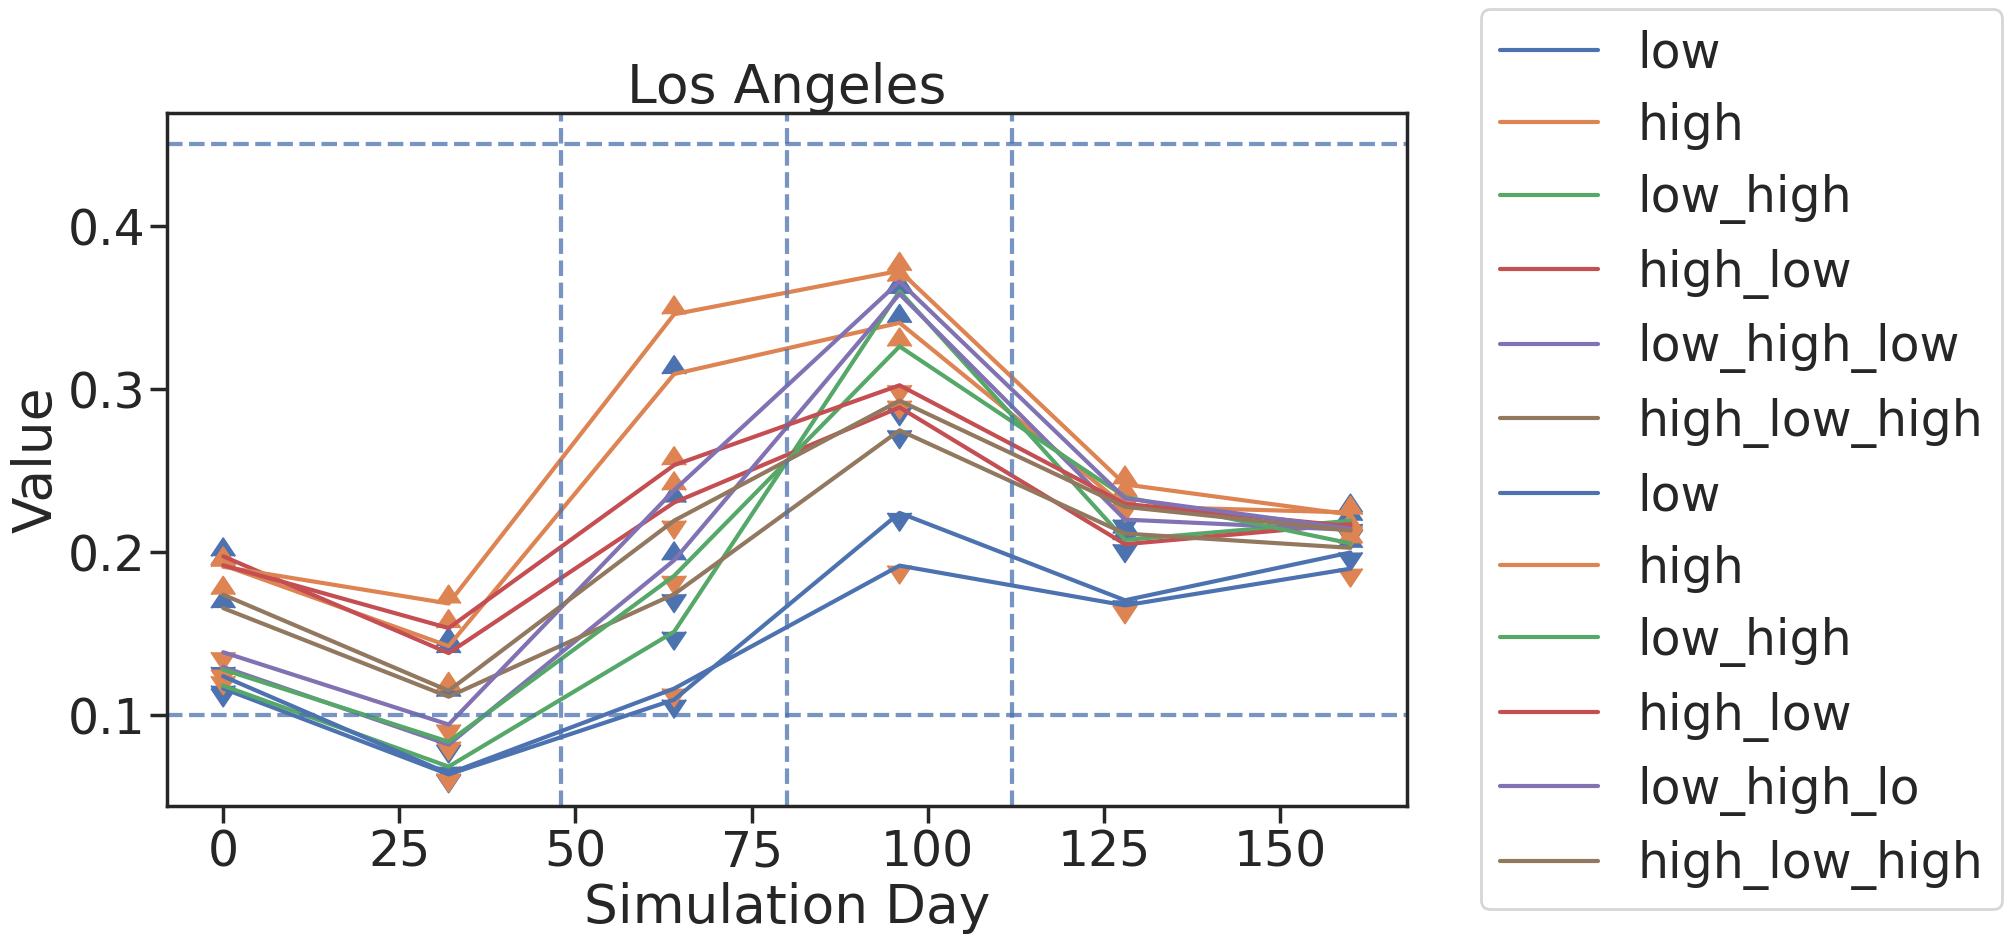

The matplotlib source for this figure:
import seaborn as sns
import pandas as pd
import numpy as np
import matplotlib.pyplot as plt
from collections import OrderedDict

la_values = OrderedDict(
    low=zip(["lo"] * 6,
        [0.12376640554930958, 0.06411617589108774, 0.11621824841725094, 0.19165180867430046, 0.16725441268691973, 0.18978915757908857]),
    high=zip(["hi"] * 6,
        [0.1909255629376644, 0.16841755193895358, 0.34581222334392137, 0.37248938784913116, 0.2414453821503943, 0.22293091835596726]),
    low_high=zip(["lo"] * 3 + ["hi"]*3,
        [0.1278928638322354, 0.08362976619794531, 0.18538632794830806, 0.3261055961807059, 0.23381992439155205, 0.20528770941866484]),
    high_low=zip(["hi"] *3 + ["lo"] * 3,
        [0.19185059889243727, 0.15332132119401326, 0.2532876598369139, 0.30227366537054795, 0.22952976041088882, 0.21577432275732242]),
    low_high_lo=zip(["lo"]*2 + ["hi"]*2 + ["lo"] * 2,
         [0.13853493586159024, 0.09416872277803962, 0.23788371038548586, 0.3658945004132107, 0.23296965262164357, 0.2142813291321743]),
    high_low_high=zip(["hi"] *2 + ["lo"]*2 +["hi"] * 2,
             [0.17381643113802867, 0.11490764466891919, 0.2192303016086964, 0.2928054586750611, 0.22771298229227965, 0.2131655899905051]),
)

miami_values = OrderedDict(
    low=zip(["lo"] * 6,
    [0.11626247656933554,
        0.0635825445218762,
        0.10939566004066649,
        0.22399260426216525,
        0.1704000484856226,
        0.19971581549341735]),
    high=zip(["hi"] * 6,
           [0.19195216346808067,
        0.14230456258010432,
        0.3091508654082898,
        0.34057191389008445,
        0.2280700125118534,
        0.22425593284160833]),
    low_high=zip(["lo"] * 3 + ["hi"]*3,
              [0.11799150049446125, 0.06837659583090253, 0.15109485841819809,
           0.3599184890148501, 0.2073904688528384, 0.21915627098540003]),
    high_low=zip(["hi"] *3 + ["lo"] * 3,
              [0.1973656795072914, 0.13801600727677227, 0.23032900912878876,
           0.28872275616106136, 0.20478040754314503, 0.2171100272388623]),
    low_high_low=zip(["lo"]*2 + ["hi"]*2 + ["lo"] * 2,
                 [0.12947897857183482, 0.08184398157557216, 0.19491516547807272,
              0.35827234910989936, 0.2198738400249818, 0.2135573735315974]),
    high_low_high=zip(["hi"] *2 + ["lo"]*2 +["hi"] * 2,
                 [0.16557322384143777, 0.11124281943470256, 0.17411761744076107,
              0.27463789420182094, 0.21131811206677845, 0.20255963388742995]),
)


all_contents = []
for container, name in [(la_values, "Los Angeles"), (miami_values, "Miami-Dade")]:  
    tmp = []
    for scenario_name, values in container.items():
        for knot, (label, value) in enumerate(values):
            tmp.append([knot*32, name, scenario_name, value, label])

    all_contents.extend(tmp)

data = pd.DataFrame(all_contents, columns=["Simulation Day", "County", "Scenario", "Value", "Label"])

sns.set(rc={'figure.figsize': (16, 9)})
sns.set_style('ticks')
sns.set_context('poster', font_scale=1.6)

def do_plot(county, county_abbrev):
    ax = sns.lineplot(x="Simulation Day", y="Value", hue="Scenario", data=data.loc[data["County"] == county], legend="brief")
    markers = {"lo": 11, "hi": 10}
#     markers = {"lo": "v", "hi": "^"}
    # ax = sns.scatterplot(x="Simulation Day", y="Value", style="Label", hue="Label", markers=markers, palette="tab10", data=data.loc[data["County"] == county])
    ax = sns.scatterplot(x="Simulation Day", y="Value", style="Label", markers=markers, s=300, data=data.loc[data["County"] == county], legend=False)
    ax.legend(loc='center right', bbox_to_anchor=(1.5, 0.5), ncol=1)
    ax.axhline(0.1, linestyle="--", alpha=0.5)
    ax.axhline(0.45, linestyle="--", alpha=0.5)
    ax.axvline(160 * 1.5 / 5, linestyle="--", alpha=0.5)
    ax.axvline(160 * 2.5 / 5, linestyle="--", alpha=0.5)
    ax.axvline(160 * 3.5 / 5, linestyle="--", alpha=0.5)
    plt.title(county)
    plt.savefig(f"{county_abbrev}.no_ground_truth_lines.color_per_scenario.png", bbox_inches="tight", dpi=300)
    plt.show()

do_plot("Miami-Dade", "miami")
do_plot("Los Angeles", "la")

